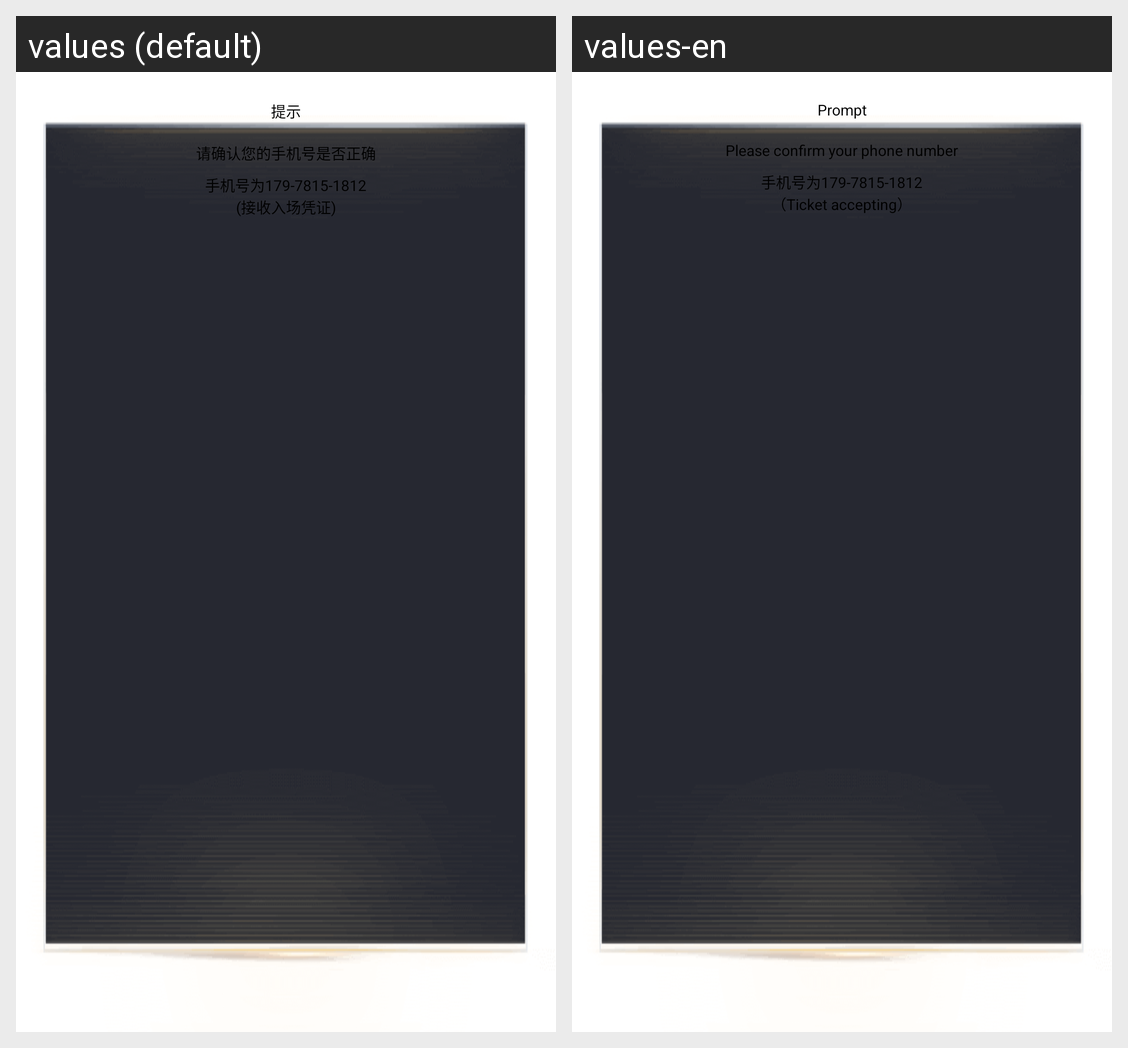

The same Android screen rendered under two of its app's locales, left to right. List the strings drawn on it with the default value and each locale's translation.
Android screen res/layout/dialog_confirm_film_order.xml rendered under 2 locales, left to right: values (default), values-en. Device: Nexus 5 (rendered at 1080×1920; each locale shown at half size, 540×960, under a caption strip naming it); theme XiaoMaTheme.
Strings drawn on this screen, with the default value and each locale's value (text and hints the layout hard-codes, and strings that could not be matched under every locale, appear in the picture but are not listed):

travel_tip_str
  values: 提示
  values-en: Prompt

confirm_number_correct
  values: 请确认您的手机号是否正确
  values-en: Please confirm your phone number

ticket_accepting
  values: (接收入场凭证)
  values-en: （Ticket accepting）

sure
  values: 确定
  values-en: Confirm

dialog_modify
  values: 修改
  values-en: Modify
